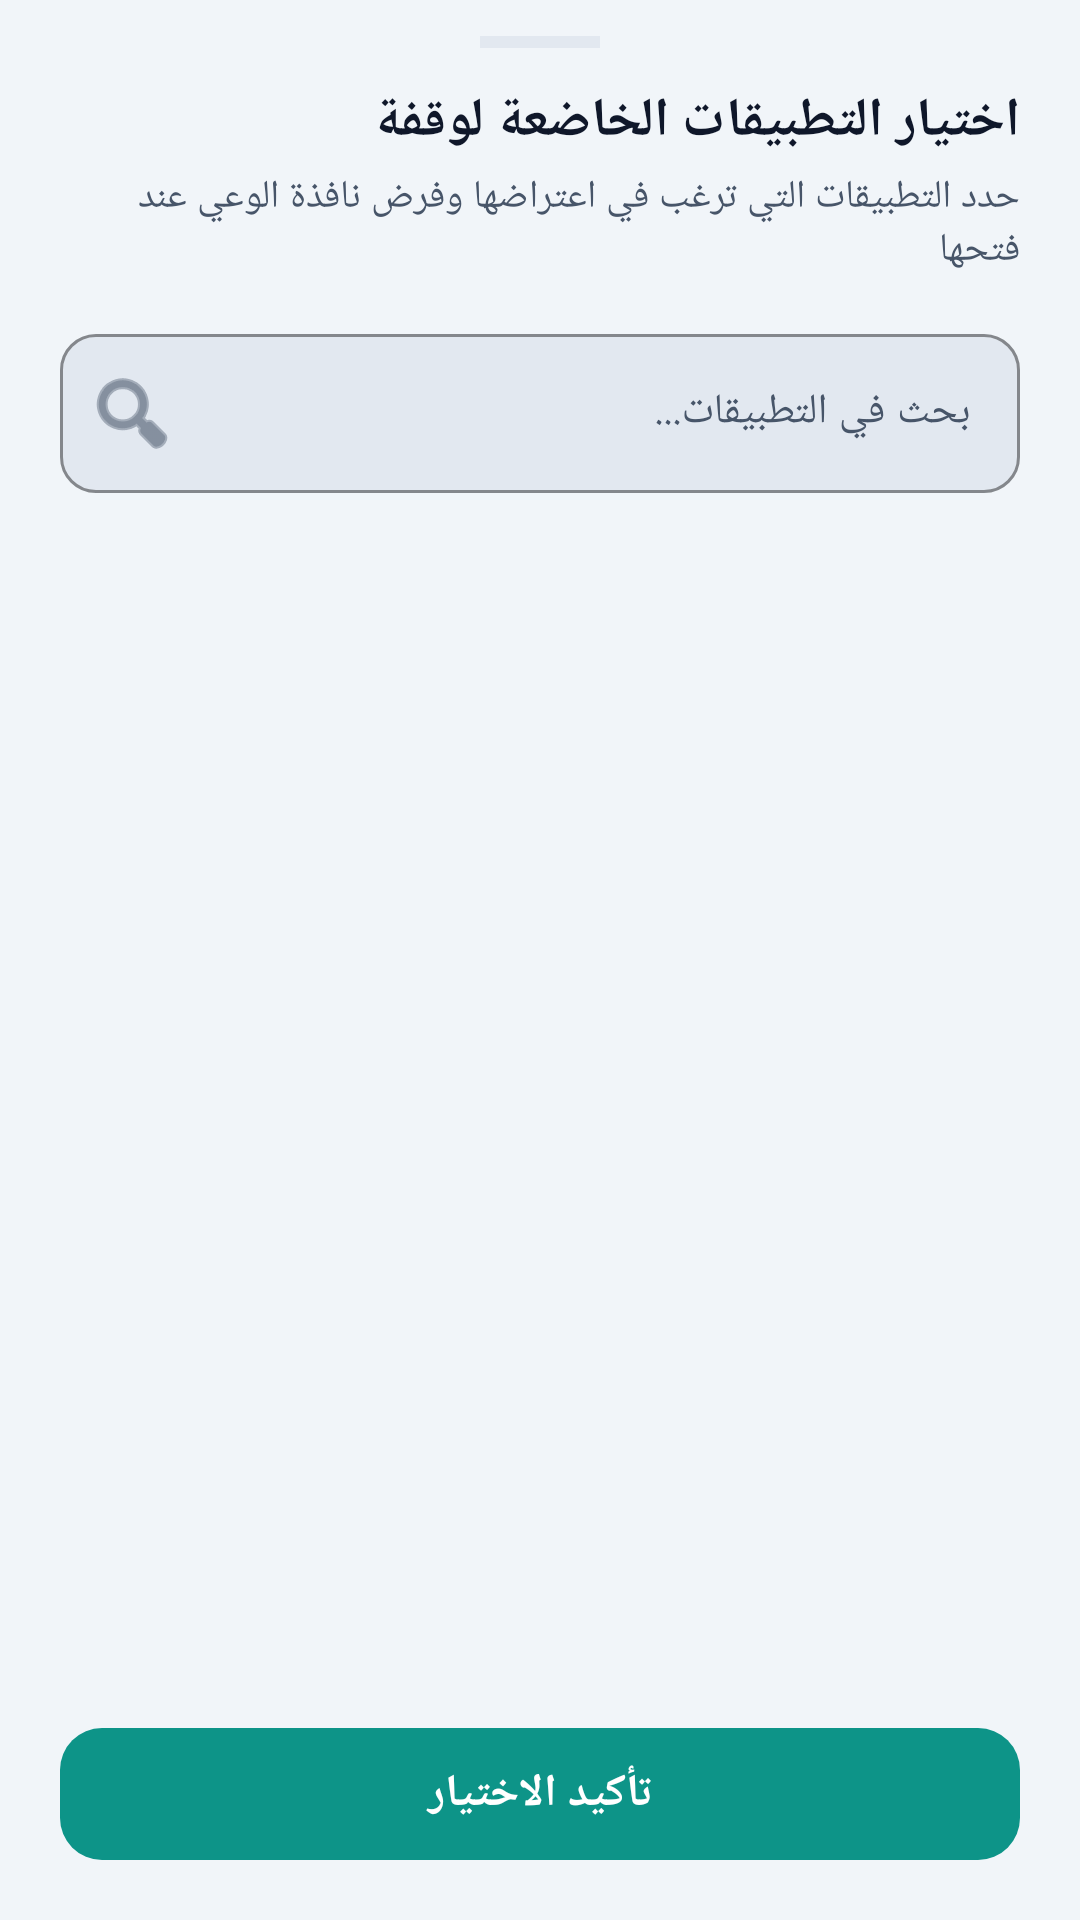

The Android layout XML behind this screen, and the referenced resources:
<!-- AndroidManifest.xml: application theme Theme.Antiporn -->
<!-- res/layout/bottom_sheet_waqfa_app_picker.xml -->
<?xml version="1.0" encoding="utf-8"?>
<LinearLayout
    xmlns:android="http://schemas.android.com/apk/res/android"
    xmlns:app="http://schemas.android.com/apk/res-auto"
    xmlns:tools="http://schemas.android.com/tools"
    android:layout_width="match_parent"
    android:layout_height="match_parent"
    android:background="?attr/colorSurfaceContainer"
    android:orientation="vertical"
    android:paddingBottom="16dp">

    
    <View
        android:layout_width="40dp"
        android:layout_height="4dp"
        android:layout_gravity="center_horizontal"
        android:layout_marginTop="12dp"
        android:layout_marginBottom="12dp"
        android:background="?attr/colorOutlineVariant" />

    
    <TextView
        android:layout_width="match_parent"
        android:layout_height="wrap_content"
        android:paddingHorizontal="20dp"
        android:text="@string/waqfa_picker_title"
        android:textColor="?attr/colorOnSurface"
        android:textSize="18sp"
        android:textStyle="bold" />

    <TextView
        android:layout_width="match_parent"
        android:layout_height="wrap_content"
        android:layout_marginTop="4dp"
        android:paddingHorizontal="20dp"
        android:text="@string/waqfa_picker_desc"
        android:textColor="?attr/colorOnSurfaceVariant"
        android:textSize="13sp" />

    
    <com.google.android.material.textfield.TextInputLayout
        style="@style/Widget.Material3.TextInputLayout.OutlinedBox"
        android:layout_width="match_parent"
        android:layout_height="wrap_content"
        android:layout_marginHorizontal="20dp"
        android:layout_marginTop="14dp"
        app:boxBackgroundColor="?attr/colorSurfaceContainerHigh"
        app:boxCornerRadiusBottomEnd="12dp"
        app:boxCornerRadiusBottomStart="12dp"
        app:boxCornerRadiusTopEnd="12dp"
        app:boxCornerRadiusTopStart="12dp"
        app:boxStrokeColor="?attr/colorPrimary"
        app:hintTextColor="?attr/colorOnSurfaceVariant"
        app:startIconDrawable="@android:drawable/ic_menu_search"
        app:startIconTint="?attr/colorOnSurfaceVariant">

        <com.google.android.material.textfield.TextInputEditText
            android:id="@+id/etSearchApp"
            android:layout_width="match_parent"
            android:layout_height="wrap_content"
            android:hint="@string/waqfa_picker_search_hint"
            android:imeOptions="actionDone"
            android:inputType="text"
            android:maxLines="1"
            android:textColor="?attr/colorOnSurface"
            android:textColorHint="?attr/colorOnSurfaceVariant"
            android:textSize="14sp" />
    </com.google.android.material.textfield.TextInputLayout>

    
    <androidx.recyclerview.widget.RecyclerView
        android:id="@+id/rvApps"
        android:layout_width="match_parent"
        android:layout_height="0dp"
        android:layout_marginTop="10dp"
        android:layout_weight="1"
        android:clipToPadding="false"
        android:paddingVertical="4dp"
        tools:listitem="@layout/item_waqfa_app_picker" />

    
    <com.google.android.material.button.MaterialButton
        android:id="@+id/btnConfirmSelection"
        android:layout_width="match_parent"
        android:layout_height="52dp"
        android:layout_marginHorizontal="20dp"
        android:layout_marginTop="10dp"
        android:text="@string/waqfa_btn_confirm_selection"
        android:textColor="?attr/colorOnPrimary"
        android:textSize="15sp"
        android:textStyle="bold"
        app:backgroundTint="?attr/colorPrimary"
        app:cornerRadius="14dp" />

</LinearLayout>
<!-- res/layout/item_waqfa_app_picker.xml (included above) -->
<?xml version="1.0" encoding="utf-8"?>
<LinearLayout
    xmlns:android="http://schemas.android.com/apk/res/android"
    xmlns:app="http://schemas.android.com/apk/res-auto"
    xmlns:tools="http://schemas.android.com/tools"
    android:layout_width="match_parent"
    android:layout_height="wrap_content"
    android:background="?attr/selectableItemBackground"
    android:gravity="center_vertical"
    android:orientation="horizontal"
    android:paddingHorizontal="16dp"
    android:paddingVertical="10dp">

    <com.google.android.material.imageview.ShapeableImageView
        android:id="@+id/ivAppIcon"
        android:layout_width="44dp"
        android:layout_height="44dp"
        android:scaleType="fitCenter"
        app:shapeAppearanceOverlay="@style/ShapeAppearance.Antiporn.RoundedAppIcon"
        tools:srcCompat="@mipmap/ic_launcher" />

    <LinearLayout
        android:layout_width="0dp"
        android:layout_height="wrap_content"
        android:layout_marginStart="14dp"
        android:layout_marginEnd="8dp"
        android:layout_weight="1"
        android:orientation="vertical">

        <TextView
            android:id="@+id/tvAppName"
            android:layout_width="match_parent"
            android:layout_height="wrap_content"
            android:ellipsize="end"
            android:maxLines="1"
            android:textColor="?attr/colorOnSurface"
            android:textSize="15sp"
            android:textStyle="bold"
            tools:text="يوتيوب" />

        <TextView
            android:id="@+id/tvPackageName"
            android:layout_width="match_parent"
            android:layout_height="wrap_content"
            android:layout_marginTop="2dp"
            android:ellipsize="end"
            android:maxLines="1"
            android:textColor="?attr/colorOnSurfaceVariant"
            android:textSize="12sp"
            tools:text="com.google.android.youtube" />
    </LinearLayout>

    <com.google.android.material.checkbox.MaterialCheckBox
        android:id="@+id/cbSelected"
        android:layout_width="wrap_content"
        android:layout_height="wrap_content"
        app:buttonTint="?attr/colorPrimary" />

</LinearLayout>
<!-- resources referenced by this layout -->
<resources>
  <!-- mipmap ic_launcher: webp bitmap (mipmap-hdpi, 2436 bytes) -->
  <string name="waqfa_btn_confirm_selection">تأكيد الاختيار</string>
  <string name="waqfa_picker_desc">حدد التطبيقات التي ترغب في اعتراضها وفرض نافذة الوعي عند فتحها</string>
  <string name="waqfa_picker_search_hint">بحث في التطبيقات...</string>
  <string name="waqfa_picker_title">اختيار التطبيقات الخاضعة لوقفة</string>
  <style name="ShapeAppearance.Antiporn.RoundedAppIcon" parent="">
          <item name="cornerFamily">rounded</item>
          <item name="cornerSize">10dp</item>
      </style>
  <style name="Theme.Antiporn" parent="Theme.Material3.DayNight.NoActionBar">
          
          <item name="colorPrimary">@color/md_theme_light_primary</item>
          <item name="colorOnPrimary">@color/md_theme_light_onPrimary</item>
          <item name="colorPrimaryContainer">@color/md_theme_light_primaryContainer</item>
          <item name="colorOnPrimaryContainer">@color/md_theme_light_onPrimaryContainer</item>
  
          
          <item name="colorSecondary">@color/md_theme_light_secondary</item>
          <item name="colorOnSecondary">@color/md_theme_light_onSecondary</item>
          <item name="colorSecondaryContainer">@color/md_theme_light_secondaryContainer</item>
          <item name="colorOnSecondaryContainer">@color/md_theme_light_onSecondaryContainer</item>
  
          
          <item name="colorTertiary">@color/md_theme_light_tertiary</item>
  
          
          <item name="colorSurface">@color/md_theme_light_surface</item>
          <item name="colorOnSurface">@color/md_theme_light_onSurface</item>
          <item name="colorSurfaceVariant">@color/md_theme_light_surfaceVariant</item>
          <item name="colorOnSurfaceVariant">@color/md_theme_light_onSurfaceVariant</item>
          <item name="colorSurfaceContainer">@color/md_theme_light_surfaceContainer</item>
          <item name="colorSurfaceContainerHigh">@color/md_theme_light_surfaceContainerHigh</item>
          <item name="colorOutline">@color/md_theme_light_outline</item>
          <item name="colorOutlineVariant">@color/md_theme_light_outlineVariant</item>
  
          <item name="android:windowBackground">@color/md_theme_light_surface</item>
  
          
          <item name="materialAlertDialogTheme">@style/ThemeOverlay.Material3.MaterialAlertDialog</item>
  
          
          <item name="android:statusBarColor">@android:color/transparent</item>
          <item name="android:navigationBarColor">@android:color/transparent</item>
          <item name="android:windowLightStatusBar">true</item>
          <item name="android:windowLightNavigationBar" tools:targetApi="o_mr1">true</item>
      </style>
  <color name="md_theme_light_primary">#FF0D9488</color>
  <color name="md_theme_light_onPrimary">#FFFFFFFF</color>
  <color name="md_theme_light_primaryContainer">#FFCCFBF1</color>
  <color name="md_theme_light_onPrimaryContainer">#FF115E59</color>
  <color name="md_theme_light_secondary">#FF0284C7</color>
  <color name="md_theme_light_onSecondary">#FFFFFFFF</color>
  <color name="md_theme_light_secondaryContainer">#FFE0F2FE</color>
  <color name="md_theme_light_onSecondaryContainer">#FF0369A1</color>
  <color name="md_theme_light_tertiary">#FFF59E0B</color>
  <color name="md_theme_light_surface">#FFF8FAFC</color>
  <color name="md_theme_light_onSurface">#FF0F172A</color>
  <color name="md_theme_light_surfaceVariant">#FFE2E8F0</color>
  <color name="md_theme_light_onSurfaceVariant">#FF475569</color>
  <color name="md_theme_light_surfaceContainer">#FFF1F5F9</color>
  <color name="md_theme_light_surfaceContainerHigh">#FFE2E8F0</color>
  <color name="md_theme_light_outline">#FF94A3B8</color>
  <color name="md_theme_light_outlineVariant">#FFE2E8F0</color>
</resources>
